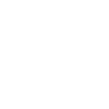
t = 0.00 s
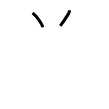
t = 2.00 s
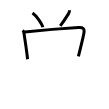
t = 4.00 s
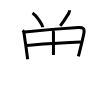
t = 6.00 s
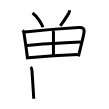
t = 8.00 s
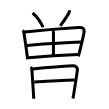
t = 10.00 s

The animated SVG that drew these frames (rendered in a browser with its animation timeline set to each time). Animation: 11 SMIL elements (animate=11); one cycle of 10.00 s.

<svg width="109px" height="109px" viewBox="0 0 px 109px" xmlns="http://www.w3.org/2000/svg" xmlns:xlink="http://www.w3.org/1999/xlink" xml:space="preserve" version="1.1"  baseProfile="full">
<path d="M32.52,12.92c3.63,2.53,9.37,10.42,10.28,14.36" style="fill:none;stroke:black;stroke-width:3;opacity:0">
  <animate attributeType="CSS" attributeName="opacity" from="0" to="1" begin="0s" dur="1s" repeatCount="0" fill="freeze" />
</path>
<path d="M69.53,10.31c0,1.19-0.3,2.19-0.85,3.08c-2.68,4.36-3.99,6.71-8.43,12.48" style="fill:none;stroke:black;stroke-width:3;opacity:0">
  <animate attributeType="CSS" attributeName="opacity" from="0" to="1" begin="1s" dur="1s" repeatCount="0" fill="freeze" />
</path>
<path d="M22.76,30.27c0.8,0.8,1.02,1.74,1.19,2.83c0.85,5.63,1.87,12.39,2.75,18.9c0.33,2.48,0.65,4.93,0.93,7.26" style="fill:none;stroke:black;stroke-width:3;opacity:0">
  <animate attributeType="CSS" attributeName="opacity" from="0" to="1" begin="2s" dur="1s" repeatCount="0" fill="freeze" />
</path>
<path d="M24.76,31.96c16.45-1.62,39.93-3.5,53.75-4.35c4.57-0.28,6.22,0.91,5.42,5.4c-0.73,4.06-2.22,10.09-3.78,16.37c-0.58,2.34-1.17,4.72-1.74,7.04" style="fill:none;stroke:black;stroke-width:3;opacity:0">
  <animate attributeType="CSS" attributeName="opacity" from="0" to="1" begin="3s" dur="1s" repeatCount="0" fill="freeze" />
</path>
<path d="M52.71,30.43c0.68,0.68,0.75,1.54,0.75,2.69c-0.01,5.8-0.03,13.53-0.03,21.79" style="fill:none;stroke:black;stroke-width:3;opacity:0">
  <animate attributeType="CSS" attributeName="opacity" from="0" to="1" begin="4s" dur="1s" repeatCount="0" fill="freeze" />
</path>
<path d="M26.94,45.45c16.69-1.32,37.94-2.82,53.89-3.33" style="fill:none;stroke:black;stroke-width:3;opacity:0">
  <animate attributeType="CSS" attributeName="opacity" from="0" to="1" begin="5s" dur="1s" repeatCount="0" fill="freeze" />
</path>
<path d="M28.41,57.66c13.84-1.16,32.71-2.41,49.38-3.05" style="fill:none;stroke:black;stroke-width:3;opacity:0">
  <animate attributeType="CSS" attributeName="opacity" from="0" to="1" begin="6s" dur="1s" repeatCount="0" fill="freeze" />
</path>
<path d="M30.75,67.02c0.93,0.93,1.13,2.23,1.24,3.75c0.54,7.41,0.94,13.95,1.31,20.23c0.15,2.61,0.3,5.18,0.44,7.75" style="fill:none;stroke:black;stroke-width:3;opacity:0">
  <animate attributeType="CSS" attributeName="opacity" from="0" to="1" begin="7s" dur="1s" repeatCount="0" fill="freeze" />
</path>
<path d="M32.48,68.89c7.71-0.74,25.79-2.43,40.02-3.1c3.15-0.15,5.26,1.47,4.86,4.59c-0.52,4.04-1.8,12.15-3.09,20.24c-0.43,2.69-0.86,5.38-1.26,7.91" style="fill:none;stroke:black;stroke-width:3;opacity:0">
  <animate attributeType="CSS" attributeName="opacity" from="0" to="1" begin="8s" dur="1s" repeatCount="0" fill="freeze" />
</path>
<path d="M34.22,82.02C48,81.25,62.38,80.5,74.78,80.09" style="fill:none;stroke:black;stroke-width:3;opacity:0">
  <animate attributeType="CSS" attributeName="opacity" from="0" to="1" begin="9s" dur="1s" repeatCount="0" fill="freeze" />
</path>
<path d="M34.98,96.21c11.27-0.46,26.67-0.94,37.56-0.94" style="fill:none;stroke:black;stroke-width:3;opacity:0">
  <animate attributeType="CSS" attributeName="opacity" from="0" to="1" begin="10s" dur="1s" repeatCount="0" fill="freeze" />
</path>
</svg>
